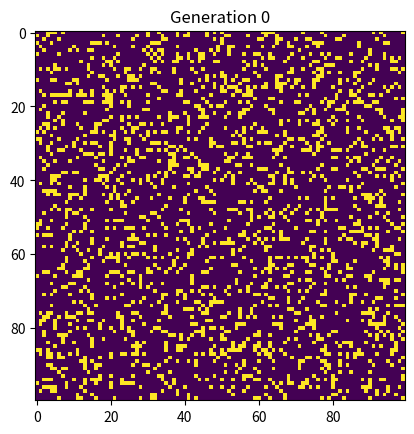

The matplotlib source for this figure:
import argparse
import numpy as np
import matplotlib.pyplot as plt
import matplotlib.animation as animation

ON = 255
OFF = 0
vals = [ON, OFF]

def randomGrid(N):
    """returns a grid of NxN random values"""
    return np.random.choice(vals, N*N, p=[0.2, 0.8]).reshape(N, N)

def addGlider(i, j, grid):
    """adds a glider with top left cell at (i, j)"""
    glider = np.array([[0,    0, 255],
                       [255,  0, 255],
                       [0,  255, 255]])
    grid[i:i+3, j:j+3] = glider

def addGosperGliderGun(i, j, grid):
    """adds a Gosper Glider Gun with top left cell at (i, j)"""
    gun = np.zeros(11*38).reshape(11, 38)

    gun[5][1] = gun[5][2] = 255
    gun[6][1] = gun[6][2] = 255

    gun[3][13] = gun[3][14] = 255
    gun[4][12] = gun[4][16] = 255
    gun[5][11] = gun[5][17] = 255
    gun[6][11] = gun[6][15] = gun[6][17] = gun[6][18] = 255
    gun[7][11] = gun[7][17] = 255
    gun[8][12] = gun[8][16] = 255
    gun[9][13] = gun[9][14] = 255

    gun[1][25] = 255
    gun[2][23] = gun[2][25] = 255
    gun[3][21] = gun[3][22] = 255
    gun[4][21] = gun[4][22] = 255
    gun[5][21] = gun[5][22] = 255
    gun[6][23] = gun[6][25] = 255
    gun[7][25] = 255

    gun[3][35] = gun[3][36] = 255
    gun[4][35] = gun[4][36] = 255

    grid[i:i+11, j:j+38] = gun

def update(frameNum, img, grid, N, generation_count, ax):
    # copy grid since we require 8 neighbors for calculation
    # and we go line by line
    newGrid = grid.copy()
    for i in range(N):
        for j in range(N):
            # compute 8-neighbor sum
            # using toroidal boundary conditions - x and y wrap around
            # so that the simulation takes place on a toroidal surface.
            total = int((grid[i, (j-1)%N] + grid[i, (j+1)%N] +
                         grid[(i-1)%N, j] + grid[(i+1)%N, j] +
                         grid[(i-1)%N, (j-1)%N] + grid[(i-1)%N, (j+1)%N] +
                         grid[(i+1)%N, (j-1)%N] + grid[(i+1)%N, (j+1)%N])/255)
            # apply Conway's rules
            if grid[i, j]  == ON:
                if (total < 2) or (total > 3):
                    newGrid[i, j] = OFF
            else:
                if total == 3:
                    newGrid[i, j] = ON
    # update data
    img.set_data(newGrid)
    grid[:] = newGrid[:]
    
    # update generation count
    generation_count[0] += 1
    ax.set_title(f"Generation {generation_count[0]}")
    return img,


def main():
    parser = argparse.ArgumentParser(description="Runs Conway's Game of Life simulation.")

    parser.add_argument('--grid-size', dest='N', required=False)
    parser.add_argument('--mov-file', dest='movfile', required=False)
    parser.add_argument('--interval', dest='interval', required=False)
    parser.add_argument('--glider', action='store_true', required=False)
    parser.add_argument('--gosper', action='store_true', required=False)
    args = parser.parse_args()

    N = 100
    if args.N and int(args.N) > 8:
        N = int(args.N)
    updateInterval = 50
    if args.interval:
        updateInterval = int(args.interval)
    grid = np.array([])
    if args.glider:
        grid = np.zeros(N*N).reshape(N, N)
        addGlider(1, 1, grid)
    elif args.gosper:
        grid = np.zeros(N*N).reshape(N, N)
        addGosperGliderGun(10, 10, grid)
    else:
        grid = randomGrid(N)

    fig, ax = plt.subplots()
    img = ax.imshow(grid, interpolation='nearest')
    generation_count = [0]
    ax.set_title(f"Generation {generation_count[0]}")
    
    ani = animation.FuncAnimation(fig, update, fargs=(img, grid, N, generation_count, ax),
                                  frames=10,
                                  interval=updateInterval,
                                  save_count=50)

    if args.movfile:
        ani.save(args.movfile, fps=30, extra_args=['-vcodec', 'libx264'])

    plt.show()

if __name__ == '__main__':
    main()
    
# python conway.py --grid-size 100 --interval 500 --glide
